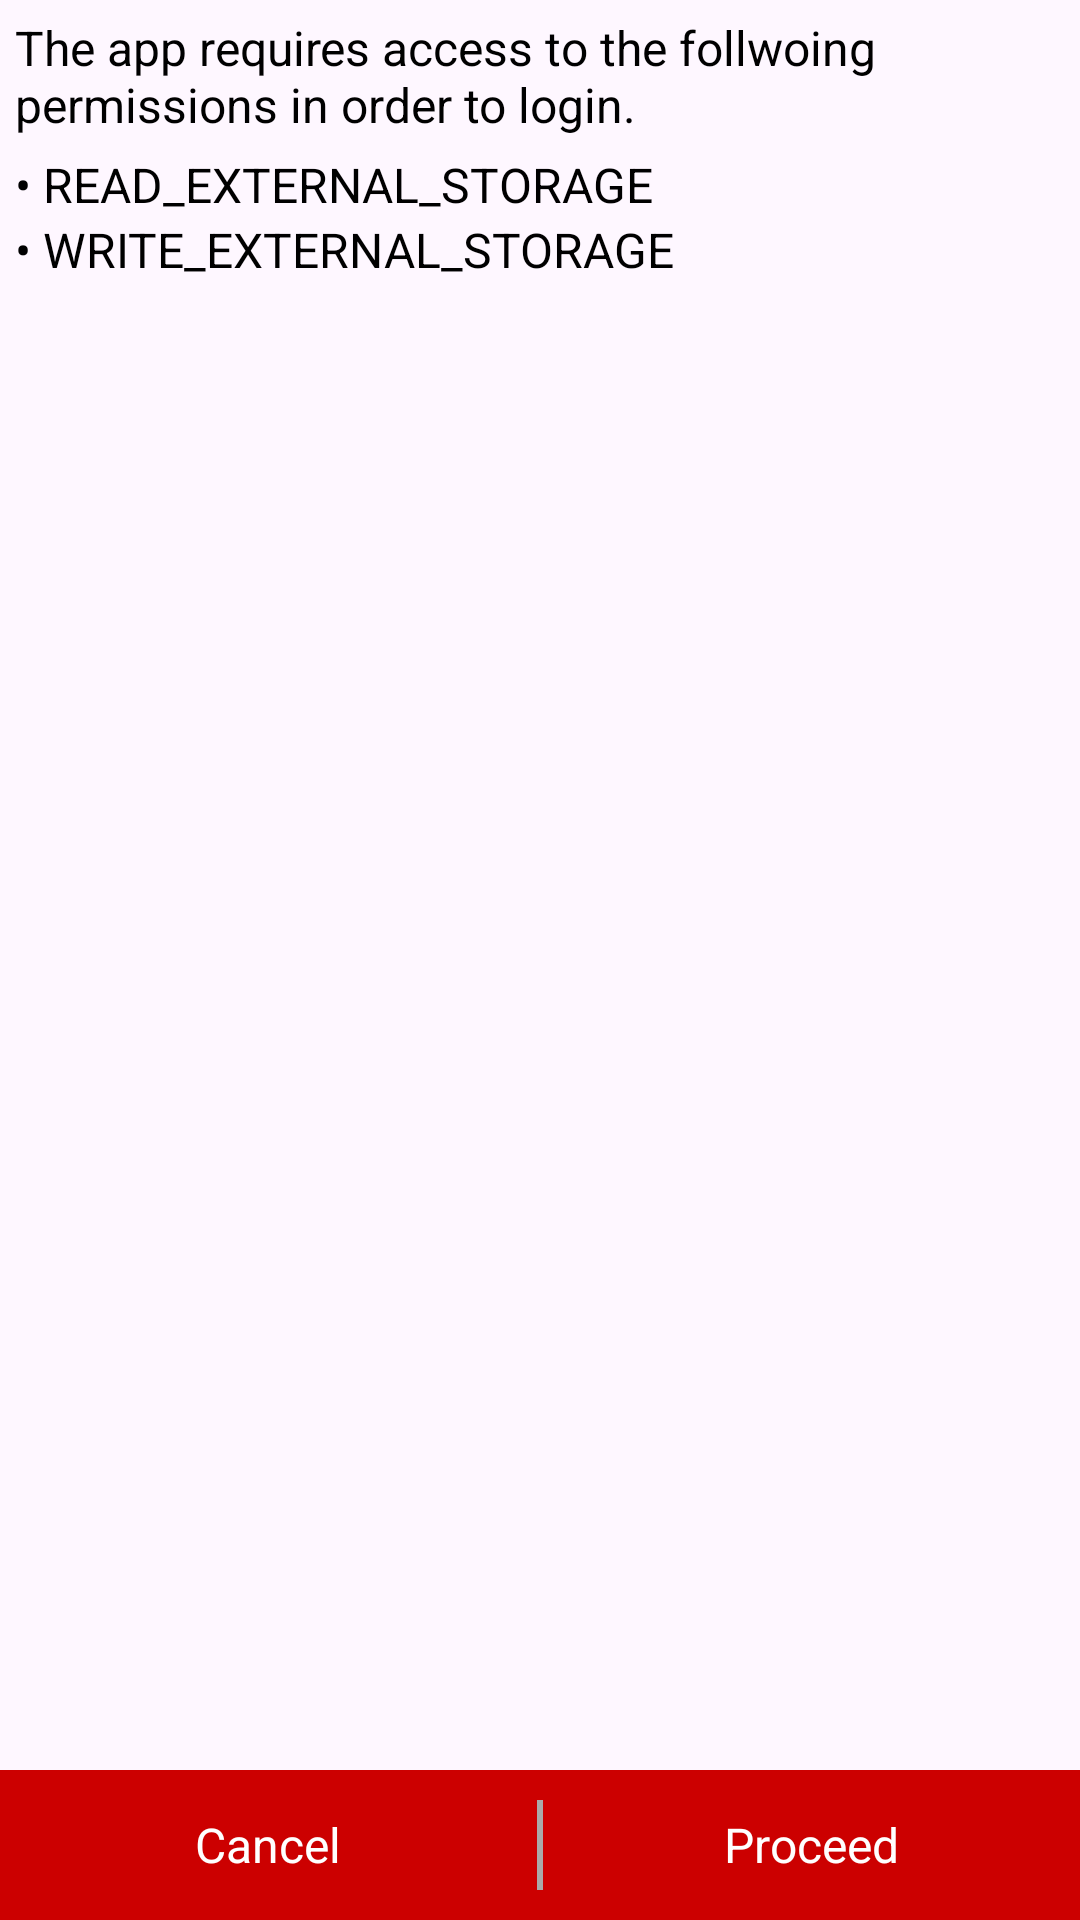

Write the Android layout XML for this screen, with the resource values it uses.
<!-- AndroidManifest.xml: application theme Theme.MyPark -->
<!-- res/layout/extenalstorage_perms_dialog.xml -->
<?xml version="1.0" encoding="utf-8"?>
<RelativeLayout xmlns:android="http://schemas.android.com/apk/res/android"
    android:layout_width="match_parent"
    android:layout_height="wrap_content">

    <TextView
        android:layout_width="match_parent"
        android:layout_height="wrap_content"
        android:minLines="2"
        android:layout_marginTop="5dp"
        android:layout_marginStart="5dp"
        style="@style/textStyle"
        android:textColor="@color/black"
        android:textSize="16dp"
        android:text="The app requires access to the follwoing permissions in order to login."
        android:id="@+id/headerText"/>

    <LinearLayout
        android:layout_width="match_parent"
        android:layout_height="wrap_content"
        android:layout_below="@id/headerText"
        android:layout_marginTop="5dp"
        android:layout_marginStart="5dp"
        android:orientation="vertical">

        <TextView
            android:layout_width="wrap_content"
            android:layout_height="wrap_content"
            style="@style/textStyle"
            android:textColor="@color/black"
            android:text="@string/u2022_read_external_storage"/>

        <TextView
            android:layout_width="wrap_content"
            android:layout_height="wrap_content"
            style="@style/textStyle"
            android:textColor="@color/black"
            android:text="@string/u2022_write_external_storage"/>




    </LinearLayout>

    <LinearLayout
        android:layout_width="match_parent"
        android:layout_height="50dp"
        android:orientation="horizontal"
        android:background="@android:color/holo_red_dark"
        android:layout_alignParentBottom="true"
        android:weightSum="2">

        <LinearLayout
            android:layout_width="match_parent"
            android:layout_height="match_parent"
            android:gravity="center"
            android:layout_weight="1"
            android:foreground="?attr/selectableItemBackgroundBorderless"
            android:id="@+id/cancel">

            <TextView
                android:layout_width="wrap_content"
                android:layout_height="wrap_content"
                style="@style/textStyle"
                android:text="@string/cancel"/>
        </LinearLayout>

        <View
            android:layout_width="2dp"
            android:layout_height="30dp"
            android:layout_gravity="center_vertical"
            android:background="@android:color/darker_gray"/>

        <LinearLayout
            android:layout_width="match_parent"
            android:layout_height="match_parent"
            android:gravity="center"
            android:layout_weight="1"
            android:foreground="?attr/selectableItemBackgroundBorderless"
            android:id="@+id/proceed">

            <TextView
                android:layout_width="wrap_content"
                android:layout_height="wrap_content"
                style="@style/textStyle"
                android:text="@string/proceed"/>

        </LinearLayout>
    </LinearLayout>

</RelativeLayout>
<!-- resources referenced by this layout -->
<resources>
  <color name="black">#FF000000</color>
  <string name="cancel">Cancel</string>
  <string name="proceed">Proceed</string>
  <string name="u2022_read_external_storage">• READ_EXTERNAL_STORAGE</string>
  <string name="u2022_write_external_storage">• WRITE_EXTERNAL_STORAGE</string>
  <style name="textStyle">
          <item name="android:textColor">@color/white</item>
          <item name="android:textSize">16dp</item>
      </style>
  <style name="Theme.MyPark" parent="Base.Theme.MyPark" />
  <color name="white">#FFFFFFFF</color>
  <style name="Base.Theme.MyPark" parent="Theme.Material3.DayNight.NoActionBar">
          
          
  
  
  
          <item name="android:statusBarColor">@android:color/holo_red_dark</item>
          <item name="colorPrimary">@android:color/holo_red_dark</item>
  
          <item name="floatingActionButtonStyle">@style/FloatingActionButtonStyle</item>
      </style>
  <style name="FloatingActionButtonStyle">
          <item name="android:backgroundTint">@android:color/holo_red_dark</item>
  
      </style>
</resources>
